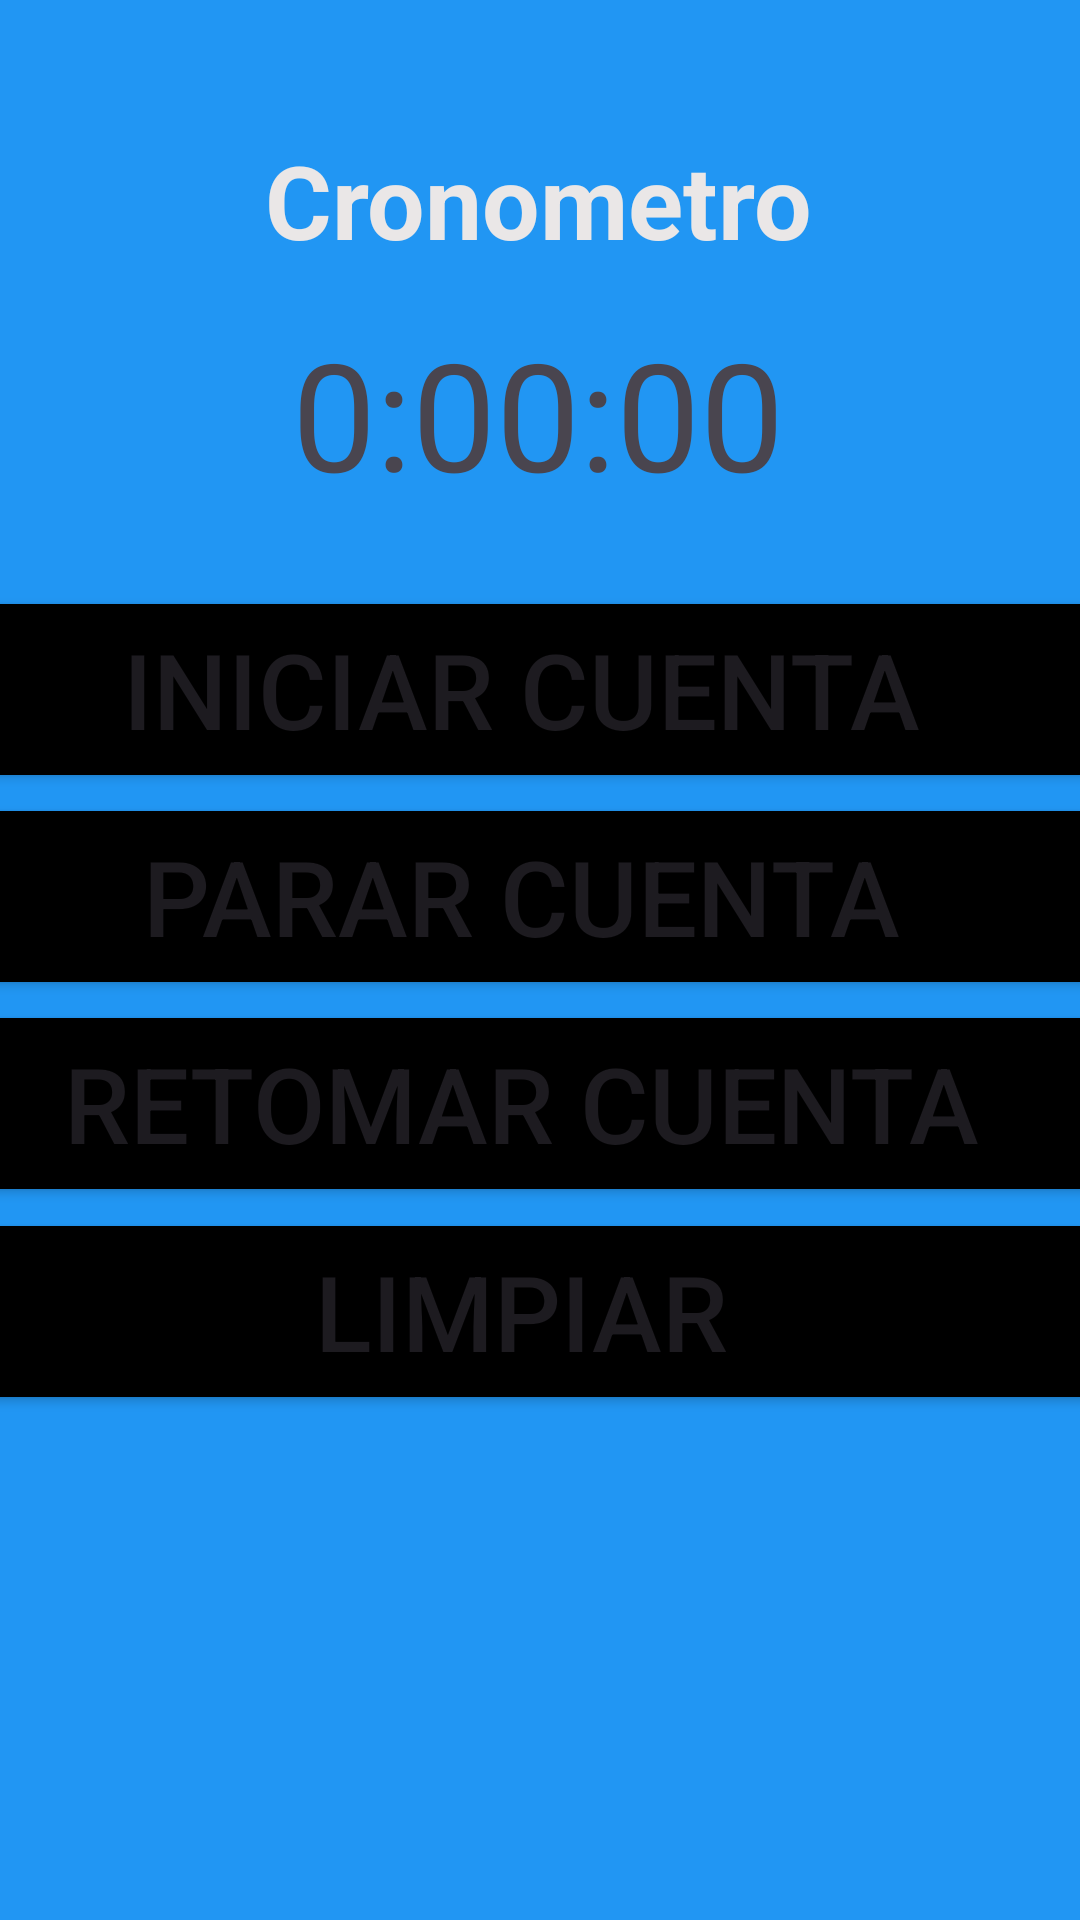

Layout XML and referenced resources for this Android screen:
<!-- AndroidManifest.xml: application theme Theme.L2_20186137 -->
<!-- res/layout/activity_cronometro.xml -->
<?xml version="1.0" encoding="utf-8"?>
<androidx.constraintlayout.widget.ConstraintLayout xmlns:android="http://schemas.android.com/apk/res/android"
    xmlns:app="http://schemas.android.com/apk/res-auto"
    xmlns:tools="http://schemas.android.com/tools"
    android:layout_width="match_parent"
    android:layout_height="match_parent"
    android:background="#2196F3"
    tools:context=".cronometro">

    <TextView
        android:id="@+id/cronometro"
        android:layout_width="wrap_content"
        android:layout_height="wrap_content"
        android:text="Cronometro"
        android:textColor="#EAE7E7"
        android:textSize="34sp"
        android:textStyle="bold"
        app:layout_constraintBottom_toBottomOf="parent"
        app:layout_constraintEnd_toEndOf="parent"
        app:layout_constraintHorizontal_bias="0.497"
        app:layout_constraintStart_toStartOf="parent"
        app:layout_constraintTop_toTopOf="parent"
        app:layout_constraintVertical_bias="0.074" />




    <Button
        android:id="@+id/iniciar"
        android:layout_width="389dp"
        android:layout_height="69dp"
        android:backgroundTint="#000000"
        android:text="Iniciar Cuenta"
        android:onClick="onClickIniciar"
        android:textSize="35sp"
        app:layout_constraintBottom_toBottomOf="parent"
        app:layout_constraintEnd_toEndOf="parent"
        app:layout_constraintHorizontal_bias="0.727"
        app:layout_constraintStart_toStartOf="parent"
        app:layout_constraintTop_toTopOf="parent"
        app:layout_constraintVertical_bias="0.342" />

    <Button
        android:id="@+id/pausar"
        android:layout_width="389dp"
        android:layout_height="69dp"
        android:backgroundTint="#000000"
        android:text="Parar Cuenta"
        android:onClick="onClickParar"
        android:textSize="35sp"
        app:layout_constraintBottom_toBottomOf="parent"
        app:layout_constraintEnd_toEndOf="parent"
        app:layout_constraintHorizontal_bias="0.727"
        app:layout_constraintStart_toStartOf="parent"
        app:layout_constraintTop_toTopOf="parent"
        app:layout_constraintVertical_bias="0.463" />

    <Button
        android:id="@+id/reanudar"
        android:layout_width="389dp"
        android:layout_height="69dp"
        android:backgroundTint="#000000"
        android:text="Retomar Cuenta"
        android:onClick="onClickRetomar"
        android:textSize="35sp"
        app:layout_constraintBottom_toBottomOf="parent"
        app:layout_constraintEnd_toEndOf="parent"
        app:layout_constraintHorizontal_bias="0.727"
        app:layout_constraintStart_toStartOf="parent"
        app:layout_constraintTop_toTopOf="parent"
        app:layout_constraintVertical_bias="0.584" />

    <Button
        android:id="@+id/limpiar"
        android:layout_width="389dp"
        android:layout_height="69dp"
        android:backgroundTint="#000000"
        android:text="Limpiar"
        android:onClick="onClickLimpiar"
        android:textSize="35sp"
        app:layout_constraintBottom_toBottomOf="parent"
        app:layout_constraintEnd_toEndOf="parent"
        app:layout_constraintHorizontal_bias="0.727"
        app:layout_constraintStart_toStartOf="parent"
        app:layout_constraintTop_toTopOf="parent"
        app:layout_constraintVertical_bias="0.705" />

    <TextView
        android:id="@+id/temporizador_vista"
        android:layout_width="wrap_content"
        android:layout_height="wrap_content"
        android:text="0:00:00"
        android:textSize="50sp"
        app:layout_constraintBottom_toBottomOf="parent"
        app:layout_constraintEnd_toEndOf="parent"
        app:layout_constraintHorizontal_bias="0.497"
        app:layout_constraintStart_toStartOf="parent"
        app:layout_constraintTop_toTopOf="parent"
        app:layout_constraintVertical_bias="0.182" />


</androidx.constraintlayout.widget.ConstraintLayout>
<!-- resources referenced by this layout -->
<resources>
  <style name="Theme.L2_20186137" parent="Base.Theme.L2_20186137" />
  <style name="Base.Theme.L2_20186137" parent="Theme.Material3.DayNight.NoActionBar">
          
          
      </style>
</resources>
